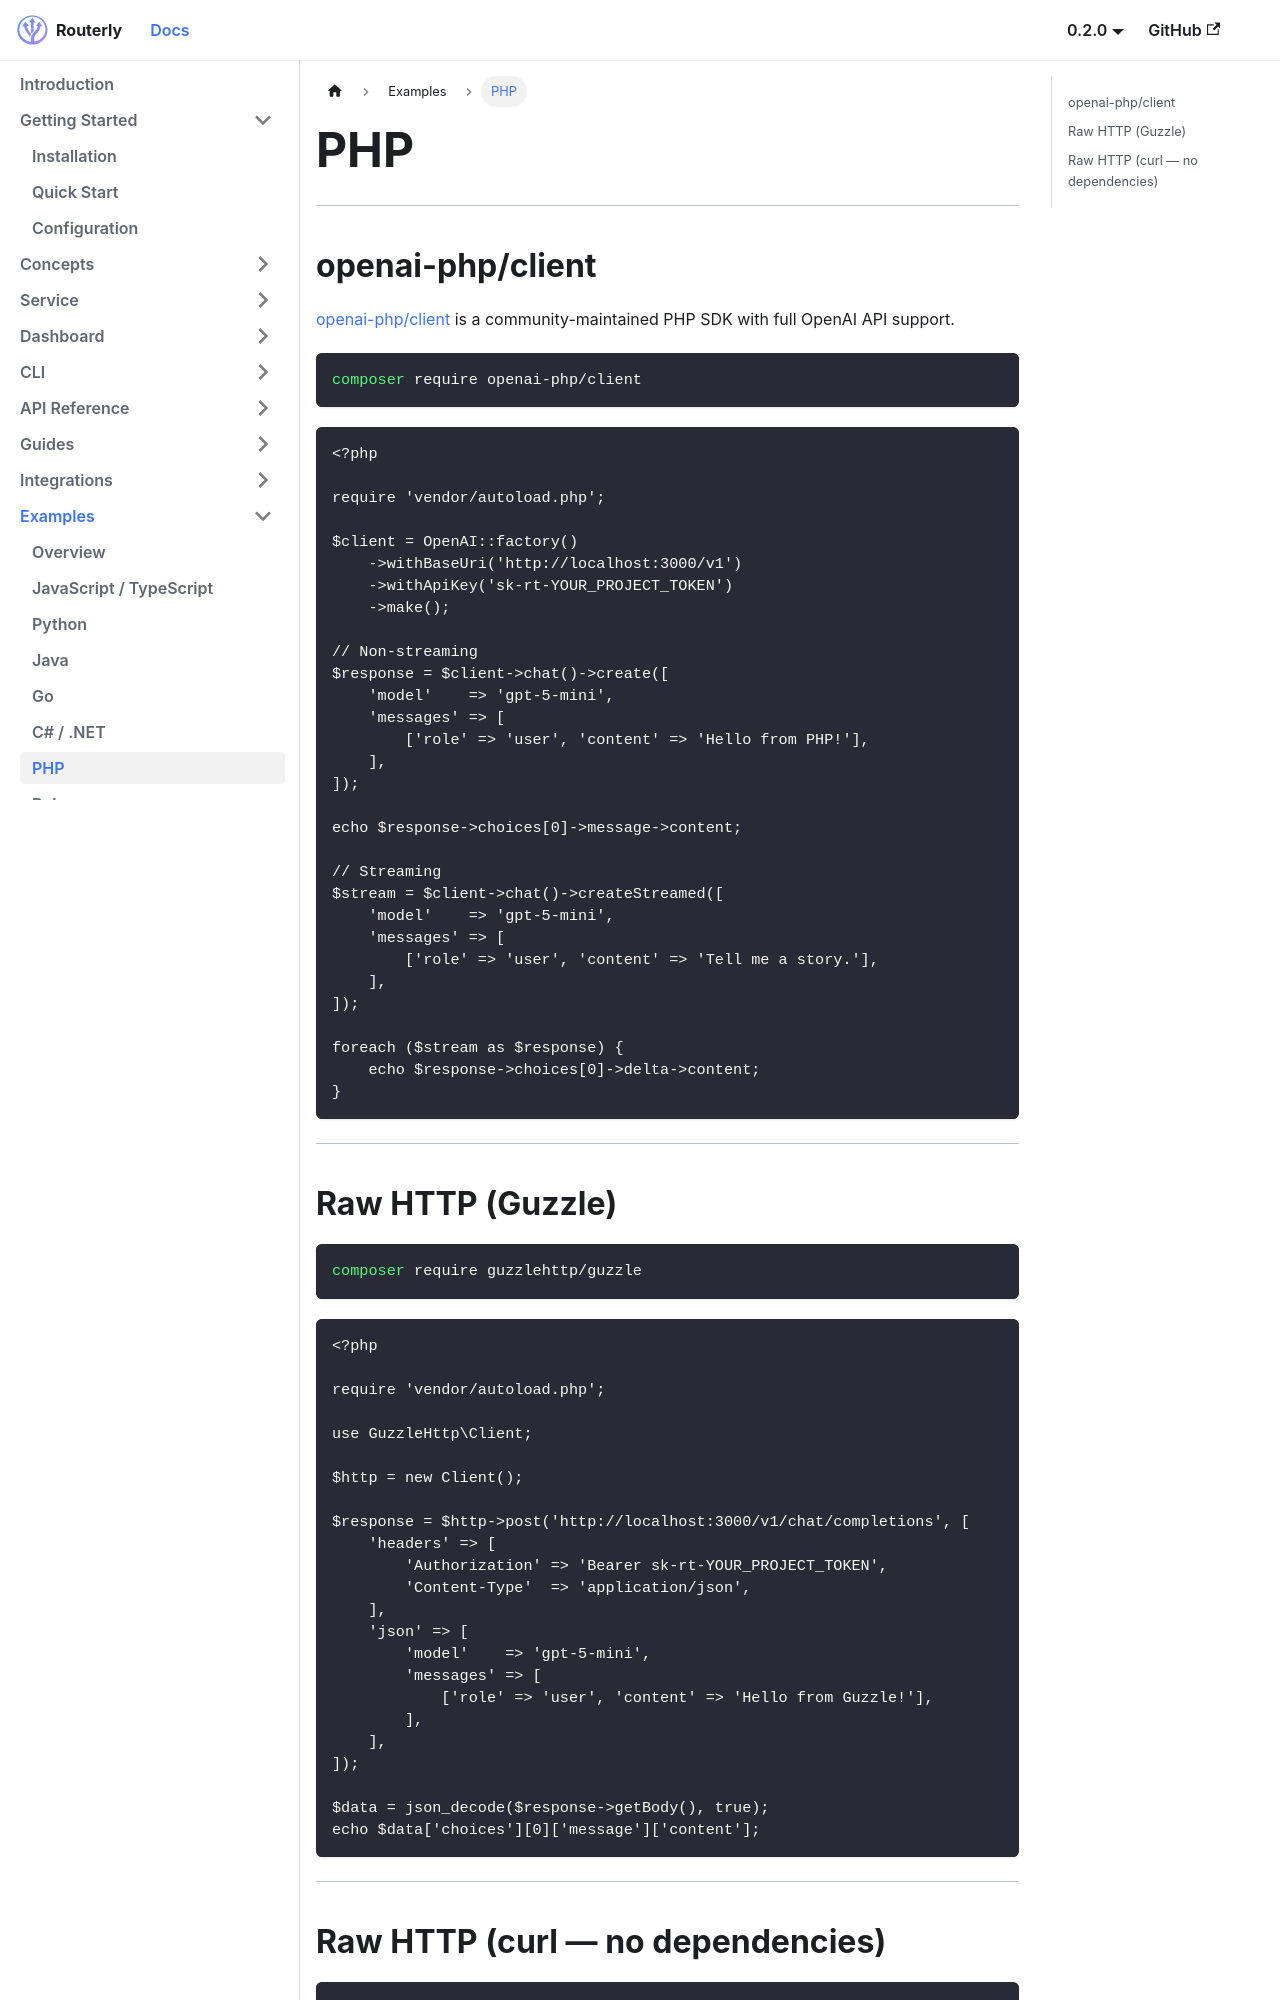

repository: willthomasbailey/Inference-Router-Low-Latency · page: examples/php/index.html · generator: docusaurus

---
title: PHP
sidebar_label: PHP
---

# PHP

---

## openai-php/client

[openai-php/client](https://github.com/openai-php/client) is a community-maintained PHP SDK with full OpenAI API support.

```bash
composer require openai-php/client
```

```php
<?php

require 'vendor/autoload.php';

$client = OpenAI::factory()
    ->withBaseUri('http://localhost:3000/v1')
    ->withApiKey('sk-rt-YOUR_PROJECT_TOKEN')
    ->make();

// Non-streaming
$response = $client->chat()->create([
    'model'    => 'gpt-5-mini',
    'messages' => [
        ['role' => 'user', 'content' => 'Hello from PHP!'],
    ],
]);

echo $response->choices[0]->message->content;

// Streaming
$stream = $client->chat()->createStreamed([
    'model'    => 'gpt-5-mini',
    'messages' => [
        ['role' => 'user', 'content' => 'Tell me a story.'],
    ],
]);

foreach ($stream as $response) {
    echo $response->choices[0]->delta->content;
}
```

---
